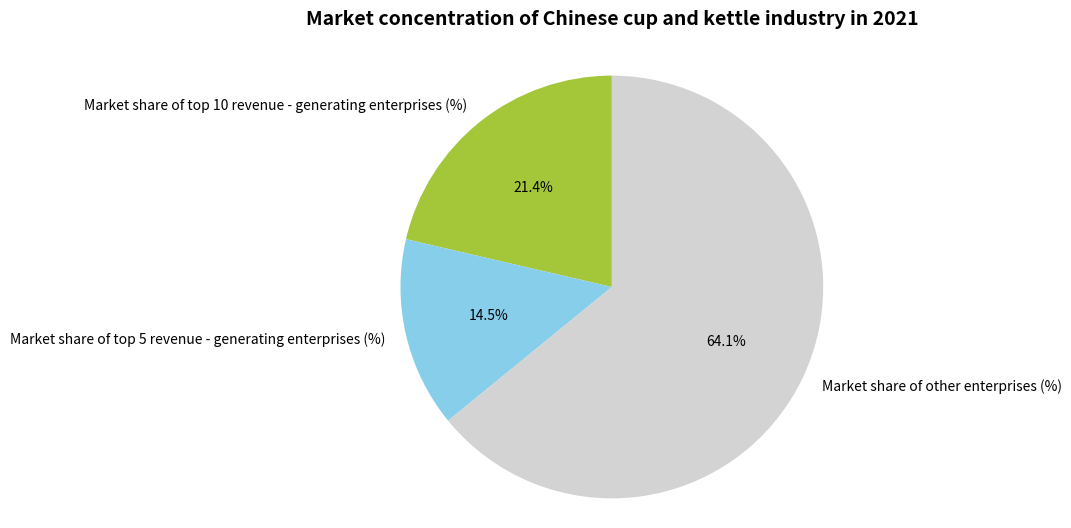

The matplotlib source for this figure:
import matplotlib.pyplot as plt

# Outer pie chart data
outer_sizes = [25, 17, 75]
outer_labels = ['Market share of top 10 revenue - generating enterprises (%)', 'Market share of top 5 revenue - generating enterprises (%)', 'Market share of other enterprises (%)']
outer_colors = ['#A4C639', '#87CEEB', '#D3D3D3']

# Inner pie chart data
inner_sizes = [25 + 17, 75]  # Top 10 (including top 5), others
inner_labels = ['', '']
inner_colors = ['white', 'white']  # Inner blank circle

# Create a canvas
fig, ax = plt.subplots(figsize=(6, 6))

# Draw the outer pie chart
outer_wedges, outer_texts, outer_autotexts = ax.pie(outer_sizes, labels=outer_labels, autopct='%1.1f%%',
                                                    colors=outer_colors, startangle=90,
                                                    textprops={'color': 'black'})
# Set the title
ax.set_title('Market concentration of Chinese cup and kettle industry in 2021', fontsize=14, fontweight='bold', y=1.05)

# Keep the pie chart circular
ax.axis('equal')

plt.tight_layout()
plt.show()
